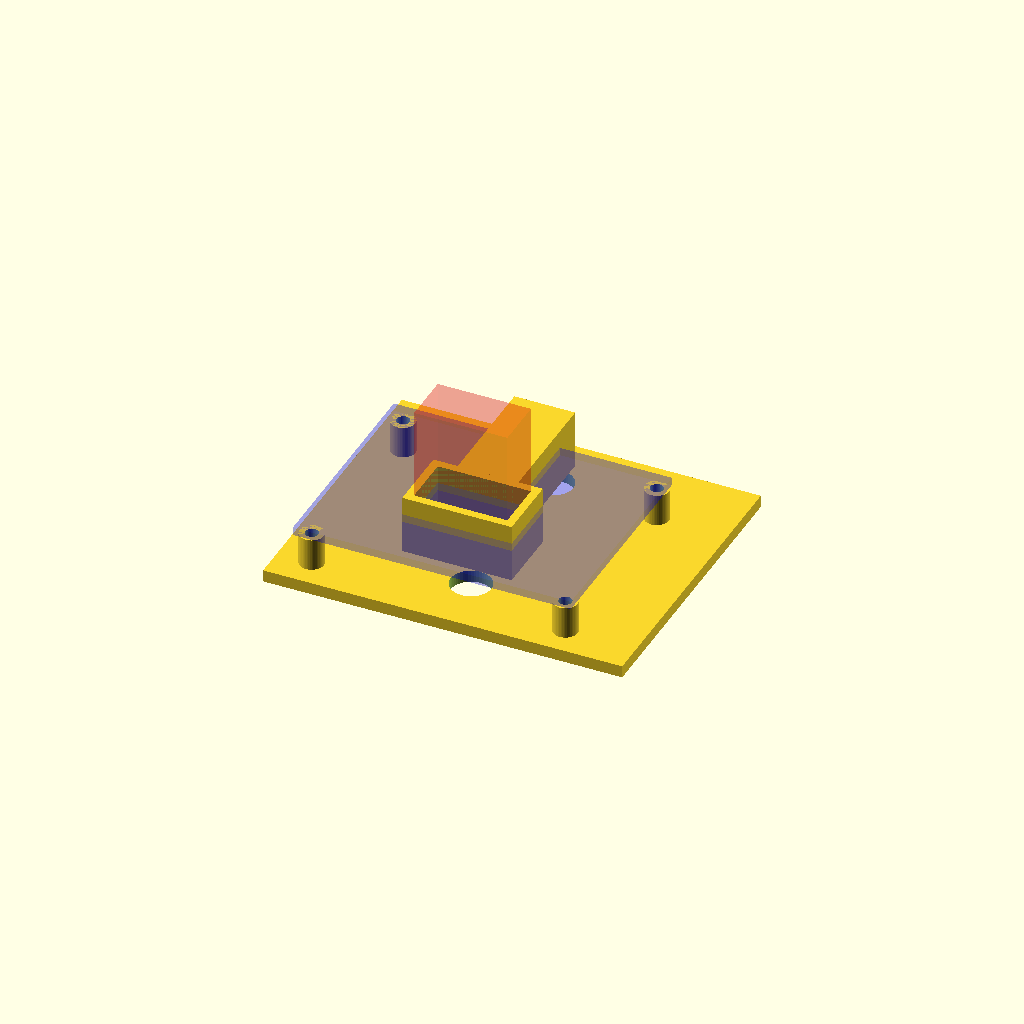
Cell 1: rendered with the file's own defaults.
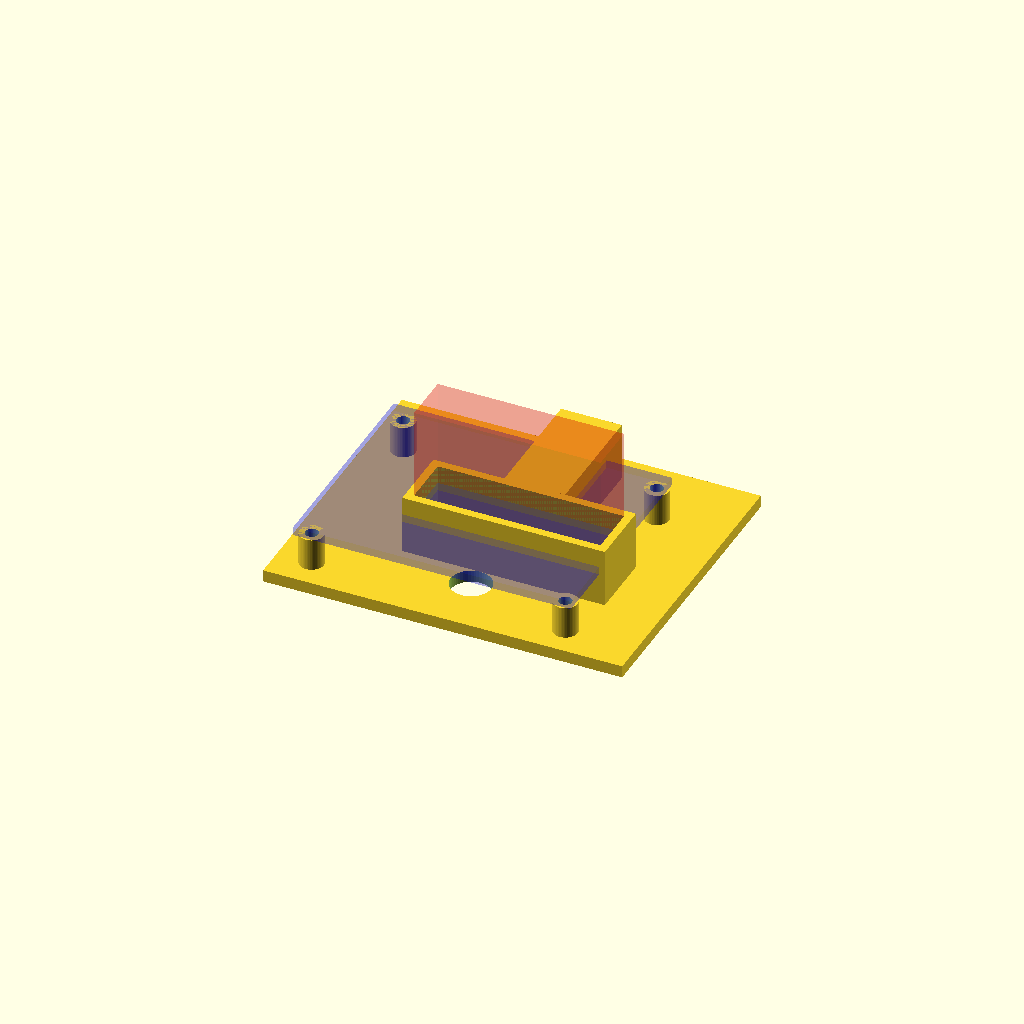
Cell 2: the same model with servo_width = 46.
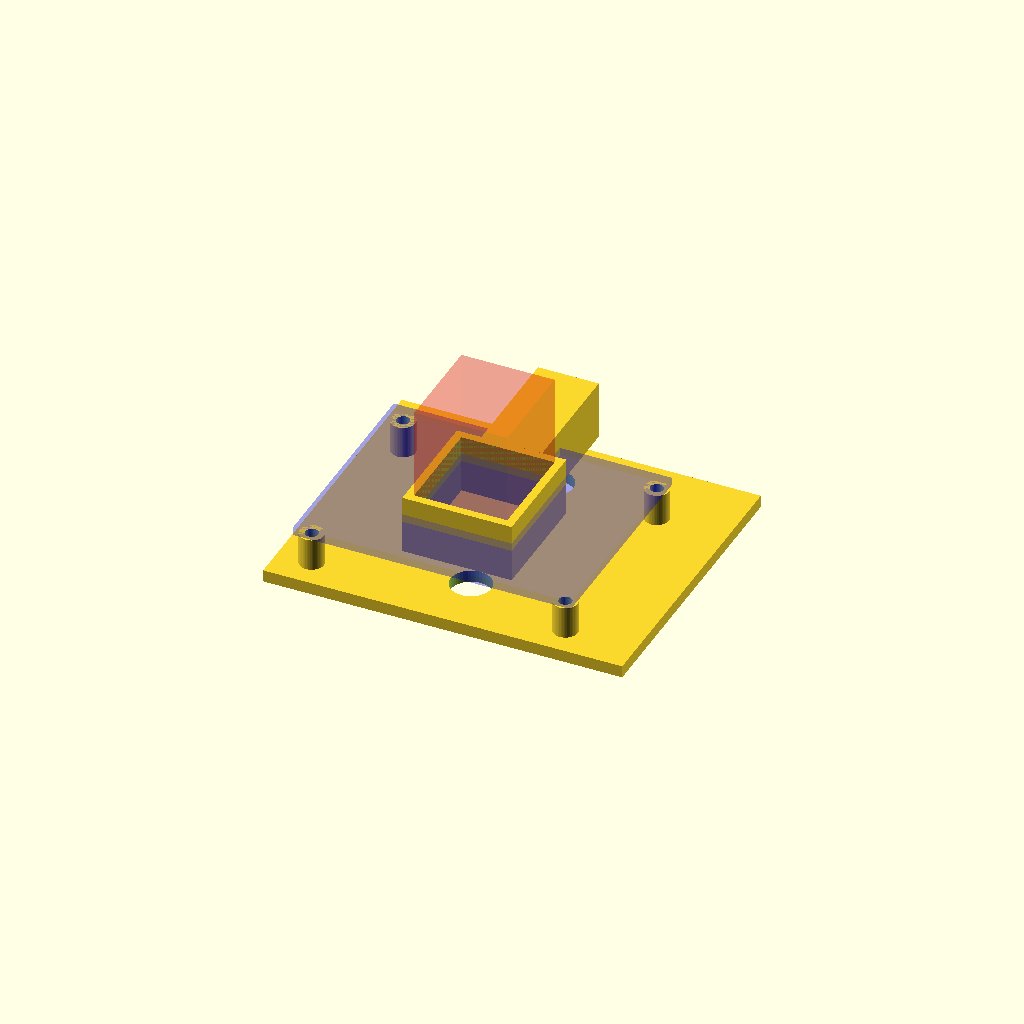
Cell 3: the same model with servo_length = 25.
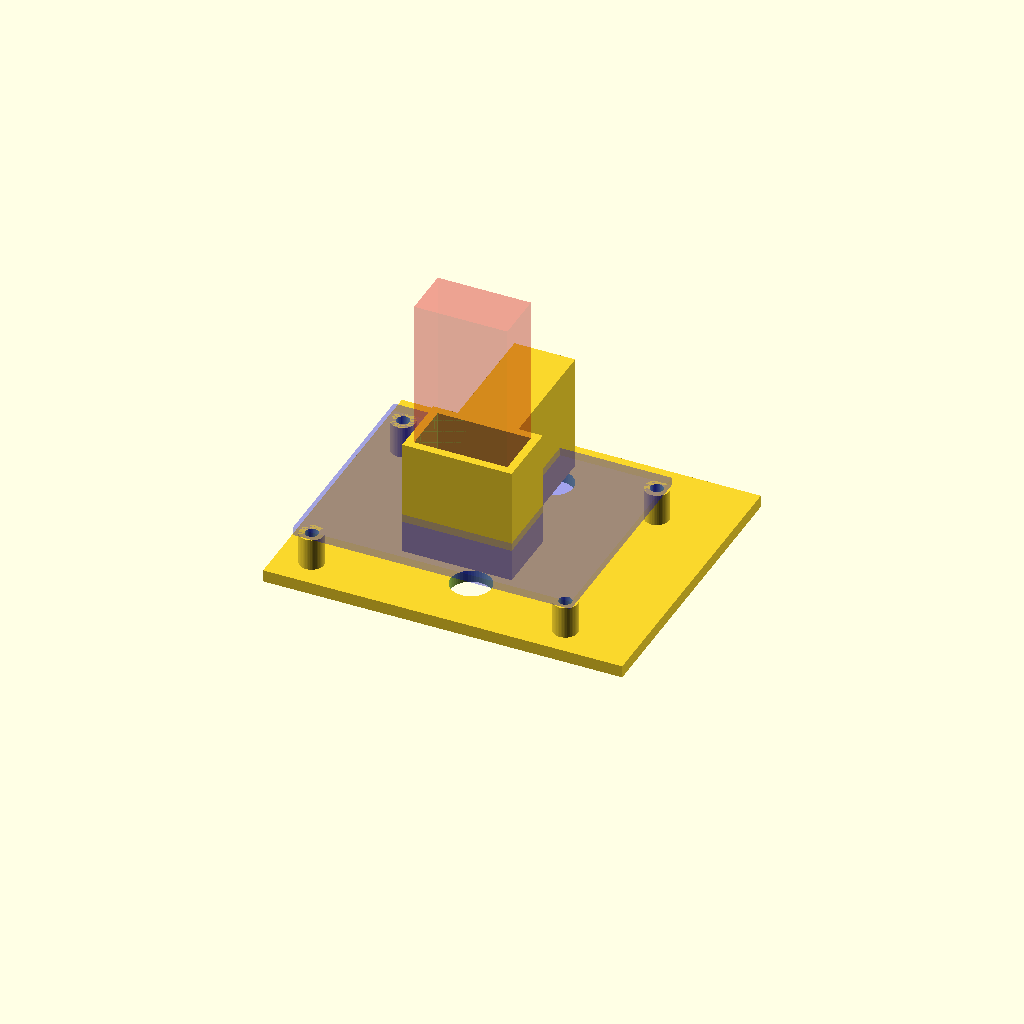
Cell 4: the same model with servo_height = 58.
One fixed orthographic camera (rotation 55°, 0°, 25°; colour scheme Cornfield) for every cell.
The OpenSCAD source (examples/servo-mount.scad):
/*
 * Servo Mount + Arduino Base
 * Simple 3D printable mount for SG90 servo and Arduino Uno
 * 
 * Dimensions:
 *   SG90 Servo: 23x12.5x29 mm (body)
 *   Arduino Uno: 68.6x53.4 mm
 * 
 * This design includes:
 *   1. Servo mounting bracket with screw holes
 *   2. Arduino Uno base plate
 *   3. Cable management holes
 */

// ========== CONFIGURATION ==========
$fn = 50; // Resolution

// Servo dimensions (SG90)
servo_width = 23;
servo_length = 12.5;
servo_height = 29;
servo_hole_dia = 2.2; // M2 screw holes
servo_hole_spacing = 10; // Distance between mounting holes

// Arduino Uno dimensions
arduino_width = 68.6;
arduino_length = 53.4;
arduino_height = 15; // Including components
arduino_hole_dia = 3.2; // M3 screw holes
arduino_hole_positions = [
    [3.5, 2.5],        // Top-left
    [66.1, 2.5],       // Top-right
    [3.5, 50.9],       // Bottom-left
    [66.1, 50.9]       // Bottom-right
];

// Base plate
base_thickness = 3;
base_margin = 10; // Extra space around components
wall_thickness = 2;

// ========== SERVO MOUNT ==========
module servo_mount() {
    // Servo mounting bracket
    bracket_width = servo_width + wall_thickness * 2;
    bracket_length = servo_length + wall_thickness * 2;
    bracket_height = servo_height / 2; // Only half height for mounting
    
    difference() {
        // Main bracket
        cube([bracket_width, bracket_length, bracket_height]);
        
        // Servo cavity
        translate([wall_thickness, wall_thickness, -1])
        cube([servo_width, servo_length, bracket_height + 2]);
        
        // Screw holes for servo mounting
        translate([bracket_width/2 - servo_hole_spacing/2, bracket_length/2, -1])
        cylinder(d=servo_hole_dia, h=bracket_height + 2);
        
        translate([bracket_width/2 + servo_hole_spacing/2, bracket_length/2, -1])
        cylinder(d=servo_hole_dia, h=bracket_height + 2);
        
        // Cable exit hole
        translate([bracket_width/2, bracket_length - 5, bracket_height/2])
        rotate([90, 0, 0])
        cylinder(d=8, h=wall_thickness + 2);
    }
    
    // Support arm (connects to base)
    support_width = 15;
    support_length = 30;
    support_height = bracket_height;
    
    translate([(bracket_width - support_width)/2, bracket_length, 0])
    cube([support_width, support_length, support_height]);
}

// ========== ARDUINO BASE ==========
module arduino_base() {
    base_width = arduino_width + base_margin * 2;
    base_length = arduino_length + base_margin * 2;
    
    difference() {
        // Main base plate
        cube([base_width, base_length, base_thickness]);
        
        // Arduino mounting holes
        for(pos = arduino_hole_positions) {
            translate([pos[0] + base_margin/2, pos[1] + base_margin/2, -1])
            cylinder(d=arduino_hole_dia, h=base_thickness + 2);
        }
        
        // Cable routing holes
        translate([base_width/2, base_length - 15, -1])
        cylinder(d=10, h=base_thickness + 2);
        
        translate([base_width/2, 15, -1])
        cylinder(d=10, h=base_thickness + 2);
    }
    
    // Standoffs for Arduino
    standoff_height = 8;
    standoff_dia = 6;
    
    for(pos = arduino_hole_positions) {
        translate([pos[0] + base_margin/2, pos[1] + base_margin/2, base_thickness])
        difference() {
            cylinder(d=standoff_dia, h=standoff_height);
            translate([0, 0, -1])
            cylinder(d=arduino_hole_dia, h=standoff_height + 2);
        }
    }
}

// ========== MAIN ASSEMBLY ==========
// Position servo mount on the base
servo_mount_x = 25;
servo_mount_y = 20;

// Base plate
translate([0, 0, 0])
arduino_base();

// Servo mount (attached to base)
translate([servo_mount_x, servo_mount_y, base_thickness])
servo_mount();

// ========== VISUALIZATION AIDS ==========
// Arduino outline (transparent, for reference)
%translate([base_margin/2, base_margin/2, base_thickness + 8])
color("blue", 0.2)
cube([arduino_width, arduino_length, 2]);

// Servo outline (transparent, for reference)
%translate([servo_mount_x + wall_thickness, servo_mount_y + wall_thickness, base_thickness + 8])
color("red", 0.2)
cube([servo_width, servo_length, servo_height]);

// ========== ANNOTATIONS ==========
// Dimensions annotation (optional - uncomment to see)
/*
translate([0, 0, base_thickness + 30])
color("black")
text("Servo Mount + Arduino Base", size=5);
*/

echo("=== Design Summary ===");
echo("Base plate size:", arduino_width + base_margin * 2, "x", arduino_length + base_margin * 2, "mm");
echo("Servo mount position:", servo_mount_x, ",", servo_mount_y, "mm from base corner");
echo("Total height:", base_thickness + servo_height/2, "mm");
echo("=====================");
Customizer parameters (derived from the source; name, type, default, range or options):
servo_width: number, default 23
servo_length: number, default 12.5
servo_height: number, default 29
servo_hole_dia: number, default 2.2
servo_hole_spacing: number, default 10
arduino_width: number, default 68.6
arduino_length: number, default 53.4
arduino_height: number, default 15
arduino_hole_dia: number, default 3.2
base_thickness: number, default 3
base_margin: number, default 10
wall_thickness: number, default 2
